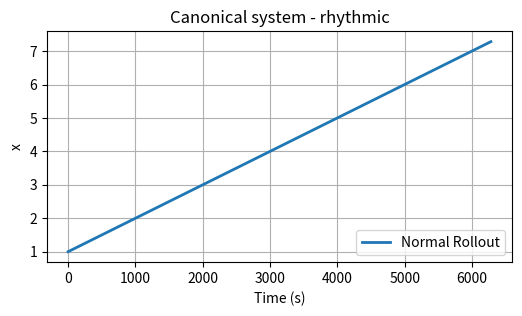

Source code (Python):
"""
[redacted]

This program is free software: you can redistribute it and/or modify
it under the terms of the GNU General Public License as published by
the Free Software Foundation, either version 3 of the License, or
(at your option) any later version.

This program is distributed in the hope that it will be useful,
but WITHOUT ANY WARRANTY; without even the implied warranty of
MERCHANTABILITY or FITNESS FOR A PARTICULAR PURPOSE.  See the
GNU General Public License for more details.

You should have received a copy of the GNU General Public License
along with this program.  If not, see <http://www.gnu.org/licenses/>.
"""

import numpy as np
import matplotlib.pyplot as plt

class CanonicalSystem:
    """
[redacted]
    """

    def __init__( self, dt, ax = 1.0, pattern = "discrete" ):
        """
            Default values from Schaal (2012)

            [INPUT]
                [VAR NAME]    [TYPE]     [DESCRIPTION]
                (1) dt        float      The timestep
                (2) ax        float      A gain term on the dynamical system
                (3) pattern   string     Either 'discrete' or 'rhythmic'
        """
        self.dt      = dt
        self.ax      = ax
        self.pattern = pattern

        if   pattern == "discrete":
            self.step    = self.stepDiscrete
            self.runTime = 1.0
        elif pattern == "rhythmic":
            self.step    = self.stepRhythmic
            self.runTime = 2 * np.pi
        else:
            raise Exception( "Invalid pattern type specified: Please specify rhythmic or discrete." )

        self.timeSteps = int( self.runTime / self.dt )
        self.resetState()

    def rollout( self, **kwargs ):
        """
            Generate x for open loop movements.
        """
        timeSteps = int( self.timeSteps / kwargs[ "tau" ] ) if "tau" in kwargs \
                    else self.timeSteps

        self.xTrack = np.zeros( timeSteps )

        self.resetState()
        for t in range( timeSteps ):
            self.xTrack[ t ] = self.x
            self.step( **kwargs )

        return self.xTrack

    def resetState( self ):
        """
            Reset the system state
        """
        self.x = 1.0

    def stepDiscrete( self, tau = 1.0, errorCoupling = 1.0):
        """
            Generate a single step of x for discrete (potentially closed) loop movements.
            Decaying from 1 to 0 according to dx = -ax * x.

            [INPUT]
                [VAR NAME]          [TYPE]     [DESCRIPTION]
                (1) tau             float      gain on execution time increase tau to make the system execute faster
                (2) errorCoupling   float      slow down if the error is > 1

        """
        self.x += ( -self.ax * self.x * errorCoupling ) * tau * self.dt
        return self.x

    def stepRhythmic( self, tau = 1.0, errorCoupling = 1.0):
        """
            Generate a single step of x for rhythmic closed loop movements.
            Decaying from 1 to 0 according to dx = -ax*x.

            [INPUT]
                [VAR NAME]          [TYPE]     [DESCRIPTION]
                (1) tau             float      gain on execution time increase tau to make the system execute faster
                (2) errorCoupling   float      slow down if the error is > 1
        """
        self.x += ( 1 * errorCoupling * tau ) * self.dt
        return self.x



if __name__ == "__main__":

    # mode    = "discrete"
    # [BACKUP] [MOSES]
    mode    = "rhythmic"
    dt      = 0.001


    cs      = CanonicalSystem( dt, pattern = mode )
    xTrack1 = cs.rollout()
    cs.resetState()

    fig, ax1 = plt.subplots(figsize=(6, 3))

    if   mode == "discrete":

        # test error coupling
        tTotal    = 1
        timeSteps = int( tTotal/dt )
        xTrack2   = np.zeros( timeSteps )
        err       = np.zeros( timeSteps )

        err[ 200 : 400 ] = 2
        errCoup = 1.0 / ( 1 + err )
        for i in range( timeSteps ):
            xTrack2[ i ] = cs.step( errorCoupling = errCoup[ i ] )



        ax1.plot( xTrack1, lw = 2 )
        ax1.plot( xTrack2, lw = 2 )

        plt.legend( [ "Normal Rollout", "Error Coupling" ] )
        ax2 = ax1.twinx( )
        ax2.plot( err, "r-", lw = 2)
        plt.legend( [ "error" ], loc = "lower right")
        plt.ylim( 0, 3.5)


        for t1 in ax2.get_yticklabels():
            t1.set_color("r")

        plt.tight_layout()

    elif mode == "rhythmic":
        ax1.plot( xTrack1, lw = 2 )
        plt.legend( [ "Normal Rollout" ], loc = "lower right")


    plt.grid()
    plt.xlabel( "Time (s)" )
    plt.ylabel( "x" )
    plt.title( "Canonical system - {0:s}".format( mode ) )
    plt.show()






    #

    #
